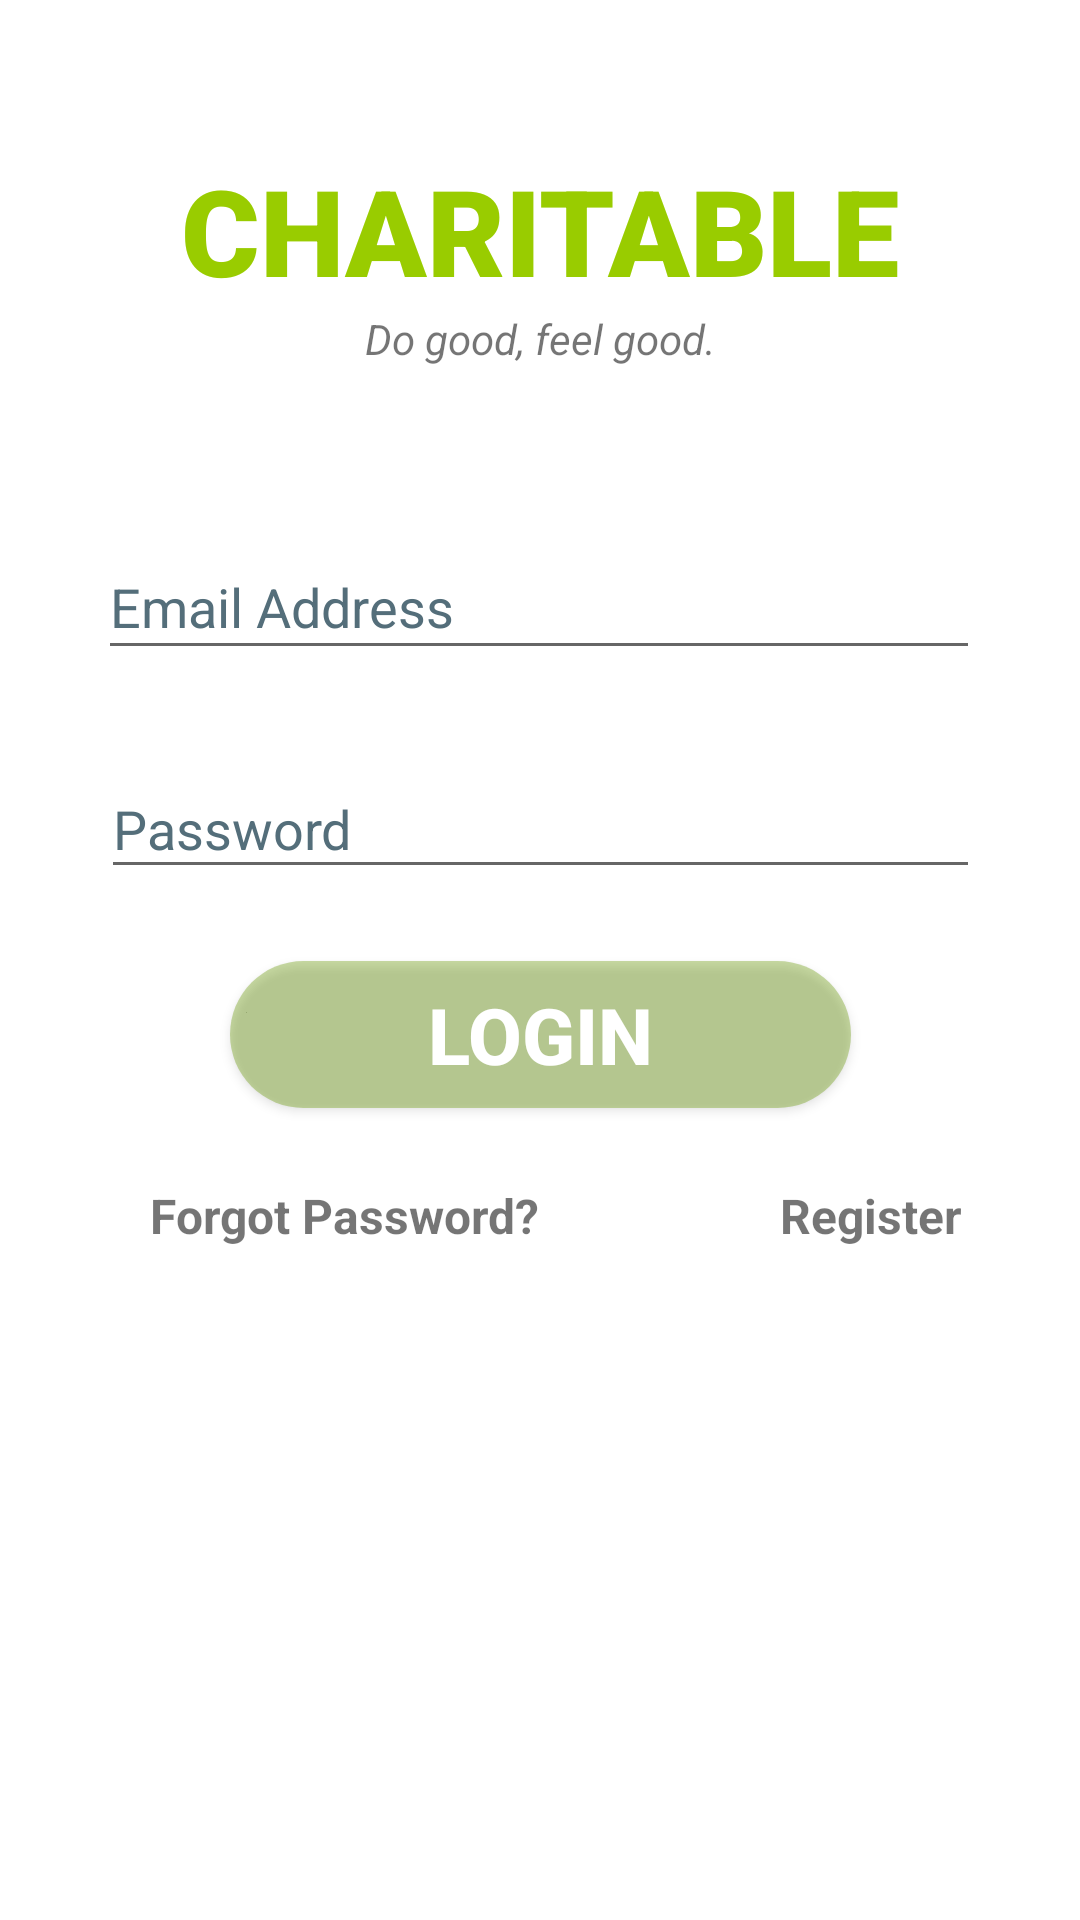

Android layout source for this screen:
<!-- AndroidManifest.xml: application theme Theme.Charitable -->
<!-- res/layout/activity_main.xml -->
<?xml version="1.0" encoding="utf-8"?>
<androidx.constraintlayout.widget.ConstraintLayout xmlns:android="http://schemas.android.com/apk/res/android"
    xmlns:app="http://schemas.android.com/apk/res-auto"
    xmlns:tools="http://schemas.android.com/tools"
    android:layout_width="match_parent"
    android:layout_height="match_parent"
    tools:context=".MainActivity">

    <TextView
        android:id="@+id/banner"
        android:layout_width="match_parent"
        android:layout_height="wrap_content"
        android:text="CHARITABLE"
        android:textSize="40sp"
        android:textAlignment="center"
        android:textStyle="bold"
        android:fontFamily="sans-serif-black"
        app:layout_constraintTop_toTopOf="parent"
        app:layout_constraintRight_toRightOf="parent"
        app:layout_constraintLeft_toLeftOf="parent"
        android:layout_marginTop="50dp"
        android:textColor="@color/green_lively"
        />

    <TextView
        android:id="@+id/bannerDescrption"
        android:layout_width="wrap_content"
        android:layout_height="wrap_content"
        android:text="Do good, feel good."
        android:textStyle="italic"
        android:textSize="14sp"
        android:textAlignment="center"
        app:layout_constraintTop_toBottomOf="@+id/banner"
        app:layout_constraintLeft_toLeftOf="parent"
        app:layout_constraintRight_toRightOf="parent"
        />

    <EditText
        android:id="@+id/email"
        android:layout_width="294dp"
        android:layout_height="45dp"
        android:layout_marginTop="56dp"
        android:ems="10"
        android:hint="Email Address"
        android:inputType="textEmailAddress"
        android:textSize="18sp"
        app:layout_constraintHorizontal_bias="0.495"
        app:layout_constraintLeft_toLeftOf="parent"
        app:layout_constraintRight_toRightOf="parent"
        app:layout_constraintTop_toBottomOf="@+id/bannerDescrption" />

    <EditText
        android:id="@+id/password"
        android:layout_width="293dp"
        android:layout_height="43dp"
        android:layout_marginTop="30dp"
        android:ems="10"
        android:hint="Password"
        android:inputType="textPassword"
        android:textSize="18sp"
        app:layout_constraintLeft_toLeftOf="parent"
        app:layout_constraintRight_toRightOf="parent"
        app:layout_constraintTop_toBottomOf="@+id/email" />

    <Button
        android:id="@+id/signIn"
        android:layout_width="207dp"
        android:layout_height="49dp"
        android:layout_marginTop="24dp"
        android:backgroundTint="@color/green_dark"
        android:text="Login"
        android:textColor="@color/white"
        android:textSize="26sp"
        android:textStyle="bold"
        app:layout_constraintLeft_toLeftOf="parent"
        app:layout_constraintRight_toRightOf="parent"
        app:layout_constraintTop_toBottomOf="@+id/password"
        android:background="@drawable/round"
        />

    <TextView
        android:id="@+id/forgotPassword"
        android:layout_width="wrap_content"
        android:layout_height="wrap_content"
        android:text="Forgot Password?"
        android:textSize="16sp"
        android:textStyle="bold"
        app:layout_constraintTop_toBottomOf="@+id/signIn"
        app:layout_constraintLeft_toLeftOf="parent"
        android:layout_marginTop="25dp"
        android:layout_marginLeft="50dp"
        />
    <TextView
        android:id="@+id/register"
        android:layout_width="wrap_content"
        android:layout_height="wrap_content"
        android:text="Register"
        android:textSize="16sp"
        android:textStyle="bold"
        app:layout_constraintTop_toTopOf="@+id/forgotPassword"
        app:layout_constraintLeft_toRightOf="@+id/forgotPassword"
        android:layout_marginLeft="80dp"
        />

    <ProgressBar
        android:id="@+id/progressBar"
        style="?android:attr/progressBarStyleLarge"
        android:layout_width="wrap_content"
        android:layout_height="wrap_content"
        android:layout_centerInParent="true"
        android:visibility="gone"
        tools:ignore="MissingConstraints"
        app:layout_constraintTop_toTopOf="parent"
        app:layout_constraintBottom_toBottomOf="parent"
        app:layout_constraintLeft_toLeftOf="parent"
        app:layout_constraintRight_toRightOf="parent"
        />


</androidx.constraintlayout.widget.ConstraintLayout>
<!-- resources referenced by this layout -->
<resources>
  <color name="green_dark">#99669900</color>
  <color name="green_lively">#99CC00</color>
  <color name="white">#FFFFFFFF</color>
  <!-- drawable round (drawable) -->
  <?xml version="1.0" encoding="utf-8"?>
  <shape xmlns:android="http://schemas.android.com/apk/res/android">
      <corners android:radius="1000dp"/>
  
      <solid android:color="@color/green_dark"/>
  </shape>
  <style name="Theme.Charitable" parent="Theme.MaterialComponents.Light.NoActionBar">
          
          <item name="colorPrimary">@color/green_lively</item>
          <item name="colorPrimaryVariant">@color/blue_vibrant</item>
          <item name="colorOnPrimary">@color/green_vivid</item>
          
          <item name="colorSecondary">@color/green_dark</item>
          <item name="colorSecondaryVariant">@color/blue_seafoam</item>
          <item name="colorOnSecondary">@color/dark_gray</item>
  
          <item name="android:textColorHint">@color/secondary_text</item>
          
          <item name="android:statusBarColor" tools:targetApi="l">?attr/colorOnSecondary</item>
          
  
          <item name="windowActionBar">false</item>
          <item name="windowNoTitle">true</item>
      </style>
  <color name="blue_vibrant">#0099CC</color>
  <color name="green_vivid">#669900</color>
  <color name="blue_seafoam">#018786</color>
  <color name="dark_gray">#383838</color>
  <color name="secondary_text">#546E7A</color>
</resources>
